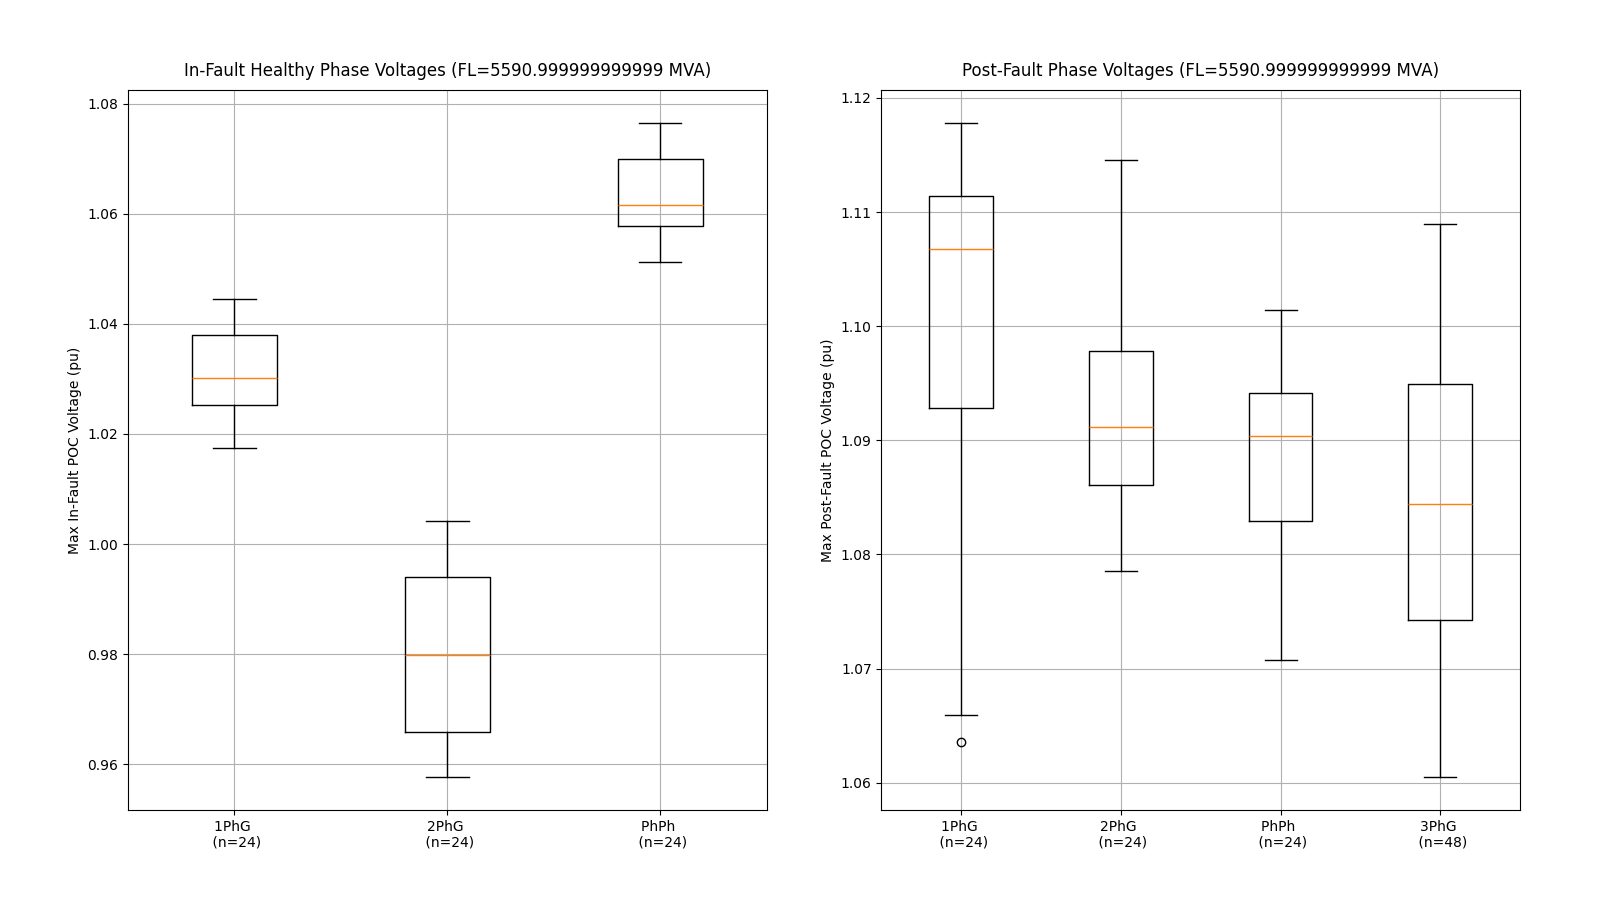

Values plotted in this chart, from the file beside it:
, Name, Fault Type, In-Fault Voltage Phase A (pu), In-Fault Voltage Phase B (pu), In-Fault Voltage Phase C (pu), In-Fault Max Phase Voltage (pu), In-Fault Min Phase Voltage (pu), Post-Fault Voltage Phase A (pu), Post-Fault Voltage Phase B (pu), Post-Fault Voltage Phase C (pu), Post-Fault Max Phase Voltage (pu), Post-Fault Min Phase Voltage (pu), Fault Level
0, CSR_5255_CSRBalancedFaults_001_FL5591_X2…, 3PhG, 0.001234, 0.001234, 0.001233, 9999, 9999, 1.074, 1.109, 1.093, 1.109, 1.074, 5591
1, CSR_5255_CSRBalancedFaults_002_FL5591_X2…, 3PhG, 0.001258, 0.001258, 0.001258, 9999, 9999, 1.09, 1.102, 1.102, 1.102, 1.09, 5591
2, CSR_5255_CSRBalancedFaults_003_FL5591_X2…, 3PhG, 0.001211, 0.001211, 0.001211, 9999, 9999, 1.064, 1.105, 1.082, 1.105, 1.064, 5591
3, CSR_5255_CSRBalancedFaults_004_FL5591_X2…, 3PhG, 0.001236, 0.001236, 0.001235, 9999, 9999, 1.067, 1.099, 1.095, 1.099, 1.067, 5591
4, CSR_5255_CSRBalancedFaults_005_FL5591_X2…, 3PhG, 0.00126, 0.00126, 0.00126, 9999, 9999, 1.086, 1.091, 1.102, 1.102, 1.086, 5591
5, CSR_5255_CSRBalancedFaults_006_FL5591_X2…, 3PhG, 0.001212, 0.001212, 0.001212, 9999, 9999, 1.06, 1.1, 1.084, 1.1, 1.06, 5591
6, CSR_5255_CSRBalancedFaults_007_FL5591_X2…, 3PhG, 0.001236, 0.001236, 0.001236, 9999, 9999, 1.065, 1.1, 1.097, 1.1, 1.065, 5591
7, CSR_5255_CSRBalancedFaults_008_FL5591_X2…, 3PhG, 0.001259, 0.001259, 0.001259, 9999, 9999, 1.079, 1.097, 1.107, 1.107, 1.079, 5591
8, CSR_5255_CSRBalancedFaults_009_FL5591_X2…, 3PhG, 0.001213, 0.001213, 0.001213, 9999, 9999, 1.064, 1.101, 1.087, 1.101, 1.064, 5591
9, CSR_5255_CSRBalancedFaults_010_FL5591_X2…, 3PhG, 0.001235, 0.001235, 0.001235, 9999, 9999, 1.065, 1.099, 1.095, 1.099, 1.065, 5591
10, CSR_5255_CSRBalancedFaults_011_FL5591_X2…, 3PhG, 0.00126, 0.00126, 0.00126, 9999, 9999, 1.084, 1.089, 1.103, 1.103, 1.084, 5591
11, CSR_5255_CSRBalancedFaults_012_FL5591_X2…, 3PhG, 0.001212, 0.001212, 0.001212, 9999, 9999, 1.06, 1.1, 1.084, 1.1, 1.06, 5591
12, CSR_5255_CSRBalancedFaults_025_FL5591_X2…, 3PhG, 0.2256, 0.2256, 0.2256, 9999, 9999, 1.069, 1.089, 1.086, 1.089, 1.069, 5591
13, CSR_5255_CSRBalancedFaults_026_FL5591_X2…, 3PhG, 0.2301, 0.2301, 0.2301, 9999, 9999, 1.082, 1.09, 1.091, 1.091, 1.082, 5591
14, CSR_5255_CSRBalancedFaults_027_FL5591_X2…, 3PhG, 0.2215, 0.2215, 0.2215, 9999, 9999, 1.066, 1.082, 1.076, 1.082, 1.066, 5591
15, CSR_5255_CSRBalancedFaults_028_FL5591_X2…, 3PhG, 0.2263, 0.2263, 0.2263, 9999, 9999, 1.069, 1.086, 1.084, 1.086, 1.069, 5591
16, CSR_5255_CSRBalancedFaults_029_FL5591_X2…, 3PhG, 0.2308, 0.2308, 0.2308, 9999, 9999, 1.08, 1.084, 1.087, 1.087, 1.08, 5591
17, CSR_5255_CSRBalancedFaults_030_FL5591_X2…, 3PhG, 0.222, 0.222, 0.222, 9999, 9999, 1.06, 1.082, 1.076, 1.082, 1.06, 5591
18, CSR_5255_CSRBalancedFaults_031_FL5591_X2…, 3PhG, 0.2273, 0.2273, 0.2273, 9999, 9999, 1.074, 1.093, 1.089, 1.093, 1.074, 5591
19, CSR_5255_CSRBalancedFaults_032_FL5591_X2…, 3PhG, 0.2316, 0.2316, 0.2316, 9999, 9999, 1.085, 1.092, 1.094, 1.094, 1.085, 5591
20, CSR_5255_CSRBalancedFaults_033_FL5591_X2…, 3PhG, 0.223, 0.223, 0.2231, 9999, 9999, 1.068, 1.088, 1.082, 1.088, 1.068, 5591
21, CSR_5255_CSRBalancedFaults_034_FL5591_X2…, 3PhG, 0.2264, 0.2264, 0.2264, 9999, 9999, 1.069, 1.087, 1.084, 1.087, 1.069, 5591
22, CSR_5255_CSRBalancedFaults_035_FL5591_X2…, 3PhG, 0.2309, 0.2309, 0.2309, 9999, 9999, 1.081, 1.084, 1.088, 1.088, 1.081, 5591
23, CSR_5255_CSRBalancedFaults_036_FL5591_X2…, 3PhG, 0.2221, 0.2221, 0.2221, 9999, 9999, 1.061, 1.083, 1.076, 1.083, 1.061, 5591
24, CSR_5255_CSRBalancedFaults_049_FL5591_X2…, 3PhG, 0.4486, 0.4486, 0.4486, 9999, 9999, 1.076, 1.084, 1.084, 1.084, 1.076, 5591
25, CSR_5255_CSRBalancedFaults_050_FL5591_X2…, 3PhG, 0.4575, 0.4575, 0.4575, 9999, 9999, 1.082, 1.084, 1.085, 1.085, 1.082, 5591
26, CSR_5255_CSRBalancedFaults_051_FL5591_X2…, 3PhG, 0.4404, 0.4404, 0.4404, 9999, 9999, 1.065, 1.072, 1.077, 1.077, 1.065, 5591
27, CSR_5255_CSRBalancedFaults_052_FL5591_X2…, 3PhG, 0.45, 0.45, 0.45, 9999, 9999, 1.073, 1.079, 1.08, 1.08, 1.073, 5591
28, CSR_5255_CSRBalancedFaults_053_FL5591_X2…, 3PhG, 0.4589, 0.4589, 0.4589, 9999, 9999, 1.078, 1.079, 1.079, 1.079, 1.078, 5591
29, CSR_5255_CSRBalancedFaults_054_FL5591_X2…, 3PhG, 0.4415, 0.4415, 0.4415, 9999, 9999, 1.064, 1.072, 1.075, 1.075, 1.064, 5591
30, CSR_5255_CSRBalancedFaults_055_FL5591_X2…, 3PhG, 0.452, 0.452, 0.452, 9999, 9999, 1.079, 1.084, 1.086, 1.086, 1.079, 5591
31, CSR_5255_CSRBalancedFaults_056_FL5591_X2…, 3PhG, 0.4606, 0.4606, 0.4606, 9999, 9999, 1.082, 1.086, 1.085, 1.086, 1.082, 5591
32, CSR_5255_CSRBalancedFaults_057_FL5591_X2…, 3PhG, 0.4436, 0.4436, 0.4436, 9999, 9999, 1.069, 1.079, 1.08, 1.08, 1.069, 5591
33, CSR_5255_CSRBalancedFaults_058_FL5591_X2…, 3PhG, 0.4501, 0.4501, 0.4501, 9999, 9999, 1.073, 1.079, 1.08, 1.08, 1.073, 5591
34, CSR_5255_CSRBalancedFaults_059_FL5591_X2…, 3PhG, 0.4591, 0.4591, 0.4591, 9999, 9999, 1.078, 1.079, 1.079, 1.079, 1.078, 5591
35, CSR_5255_CSRBalancedFaults_060_FL5591_X2…, 3PhG, 0.4416, 0.4416, 0.4417, 9999, 9999, 1.064, 1.072, 1.075, 1.075, 1.064, 5591
36, CSR_5255_CSRBalancedFaults_073_FL5591_X2…, 3PhG, 0.7688, 0.7688, 0.7688, 9999, 9999, 1.062, 1.064, 1.065, 1.065, 1.062, 5591
37, CSR_5255_CSRBalancedFaults_074_FL5591_X2…, 3PhG, 0.7712, 0.7712, 0.7713, 9999, 9999, 1.061, 1.061, 1.061, 1.061, 1.061, 5591
38, CSR_5255_CSRBalancedFaults_075_FL5591_X2…, 3PhG, 0.7717, 0.7717, 0.7718, 9999, 9999, 1.069, 1.07, 1.07, 1.07, 1.069, 5591
39, CSR_5255_CSRBalancedFaults_076_FL5591_X2…, 3PhG, 0.7714, 0.7714, 0.7715, 9999, 9999, 1.063, 1.063, 1.066, 1.066, 1.063, 5591
40, CSR_5255_CSRBalancedFaults_077_FL5591_X2…, 3PhG, 0.7741, 0.7741, 0.7742, 9999, 9999, 1.063, 1.063, 1.064, 1.064, 1.063, 5591
41, CSR_5255_CSRBalancedFaults_078_FL5591_X2…, 3PhG, 0.7695, 0.7695, 0.7695, 9999, 9999, 1.065, 1.065, 1.068, 1.068, 1.065, 5591
42, CSR_5255_CSRBalancedFaults_079_FL5591_X2…, 3PhG, 0.7696, 0.7696, 0.7696, 9999, 9999, 1.062, 1.064, 1.066, 1.066, 1.062, 5591
43, CSR_5255_CSRBalancedFaults_080_FL5591_X2…, 3PhG, 0.769, 0.769, 0.769, 9999, 9999, 1.06, 1.06, 1.06, 1.06, 1.06, 5591
44, CSR_5255_CSRBalancedFaults_081_FL5591_X2…, 3PhG, 0.773, 0.773, 0.773, 9999, 9999, 1.067, 1.068, 1.072, 1.072, 1.067, 5591
45, CSR_5255_CSRBalancedFaults_082_FL5591_X2…, 3PhG, 0.7713, 0.7713, 0.7713, 9999, 9999, 1.063, 1.063, 1.066, 1.066, 1.063, 5591
46, CSR_5255_CSRBalancedFaults_083_FL5591_X2…, 3PhG, 0.7741, 0.7741, 0.7741, 9999, 9999, 1.063, 1.062, 1.065, 1.065, 1.062, 5591
47, CSR_5255_CSRBalancedFaults_084_FL5591_X2…, 3PhG, 0.7695, 0.7695, 0.7695, 9999, 9999, 1.065, 1.066, 1.068, 1.068, 1.065, 5591
48, CSR_5255_CSRUnbalancedFaults_001_FL5591_…, 2PhG, 0.001297, 0.001306, 0.9662, 0.9662, 0.9662, 1.098, 1.089, 1.079, 1.098, 1.079, 5591
49, CSR_5255_CSRUnbalancedFaults_002_FL5591_…, 2PhG, 0.001328, 0.001337, 0.9688, 0.9688, 0.9688, 1.111, 1.093, 1.073, 1.111, 1.073, 5591
50, CSR_5255_CSRUnbalancedFaults_003_FL5591_…, 2PhG, 0.001272, 0.00128, 0.9576, 0.9576, 0.9576, 1.086, 1.079, 1.073, 1.086, 1.073, 5591
51, CSR_5255_CSRUnbalancedFaults_004_FL5591_…, 2PhG, 0.001302, 0.001311, 0.9648, 0.9648, 0.9648, 1.098, 1.088, 1.074, 1.098, 1.074, 5591
52, CSR_5255_CSRUnbalancedFaults_005_FL5591_…, 2PhG, 0.001333, 0.001342, 0.9667, 0.9667, 0.9667, 1.11, 1.088, 1.068, 1.11, 1.068, 5591
53, CSR_5255_CSRUnbalancedFaults_006_FL5591_…, 2PhG, 0.001274, 0.001283, 0.9588, 0.9588, 0.9588, 1.086, 1.08, 1.073, 1.086, 1.073, 5591
54, CSR_5255_CSRUnbalancedFaults_007_FL5591_…, 2PhG, 0.001308, 0.001317, 0.97, 0.97, 0.97, 1.103, 1.094, 1.08, 1.103, 1.08, 5591
55, CSR_5255_CSRUnbalancedFaults_008_FL5591_…, 2PhG, 0.001336, 0.001346, 0.9744, 0.9744, 0.9744, 1.115, 1.096, 1.078, 1.115, 1.078, 5591
56, CSR_5255_CSRUnbalancedFaults_009_FL5591_…, 2PhG, 0.001281, 0.001289, 0.964, 0.964, 0.964, 1.093, 1.086, 1.079, 1.093, 1.079, 5591
57, CSR_5255_CSRUnbalancedFaults_010_FL5591_…, 2PhG, 0.001302, 0.001311, 0.965, 0.965, 0.965, 1.098, 1.088, 1.074, 1.098, 1.074, 5591
58, CSR_5255_CSRUnbalancedFaults_011_FL5591_…, 2PhG, 0.001333, 0.001343, 0.967, 0.967, 0.967, 1.11, 1.088, 1.068, 1.11, 1.068, 5591
59, CSR_5255_CSRUnbalancedFaults_012_FL5591_…, 2PhG, 0.001275, 0.001284, 0.9591, 0.9591, 0.9591, 1.087, 1.08, 1.073, 1.087, 1.073, 5591
... 60 more rows
